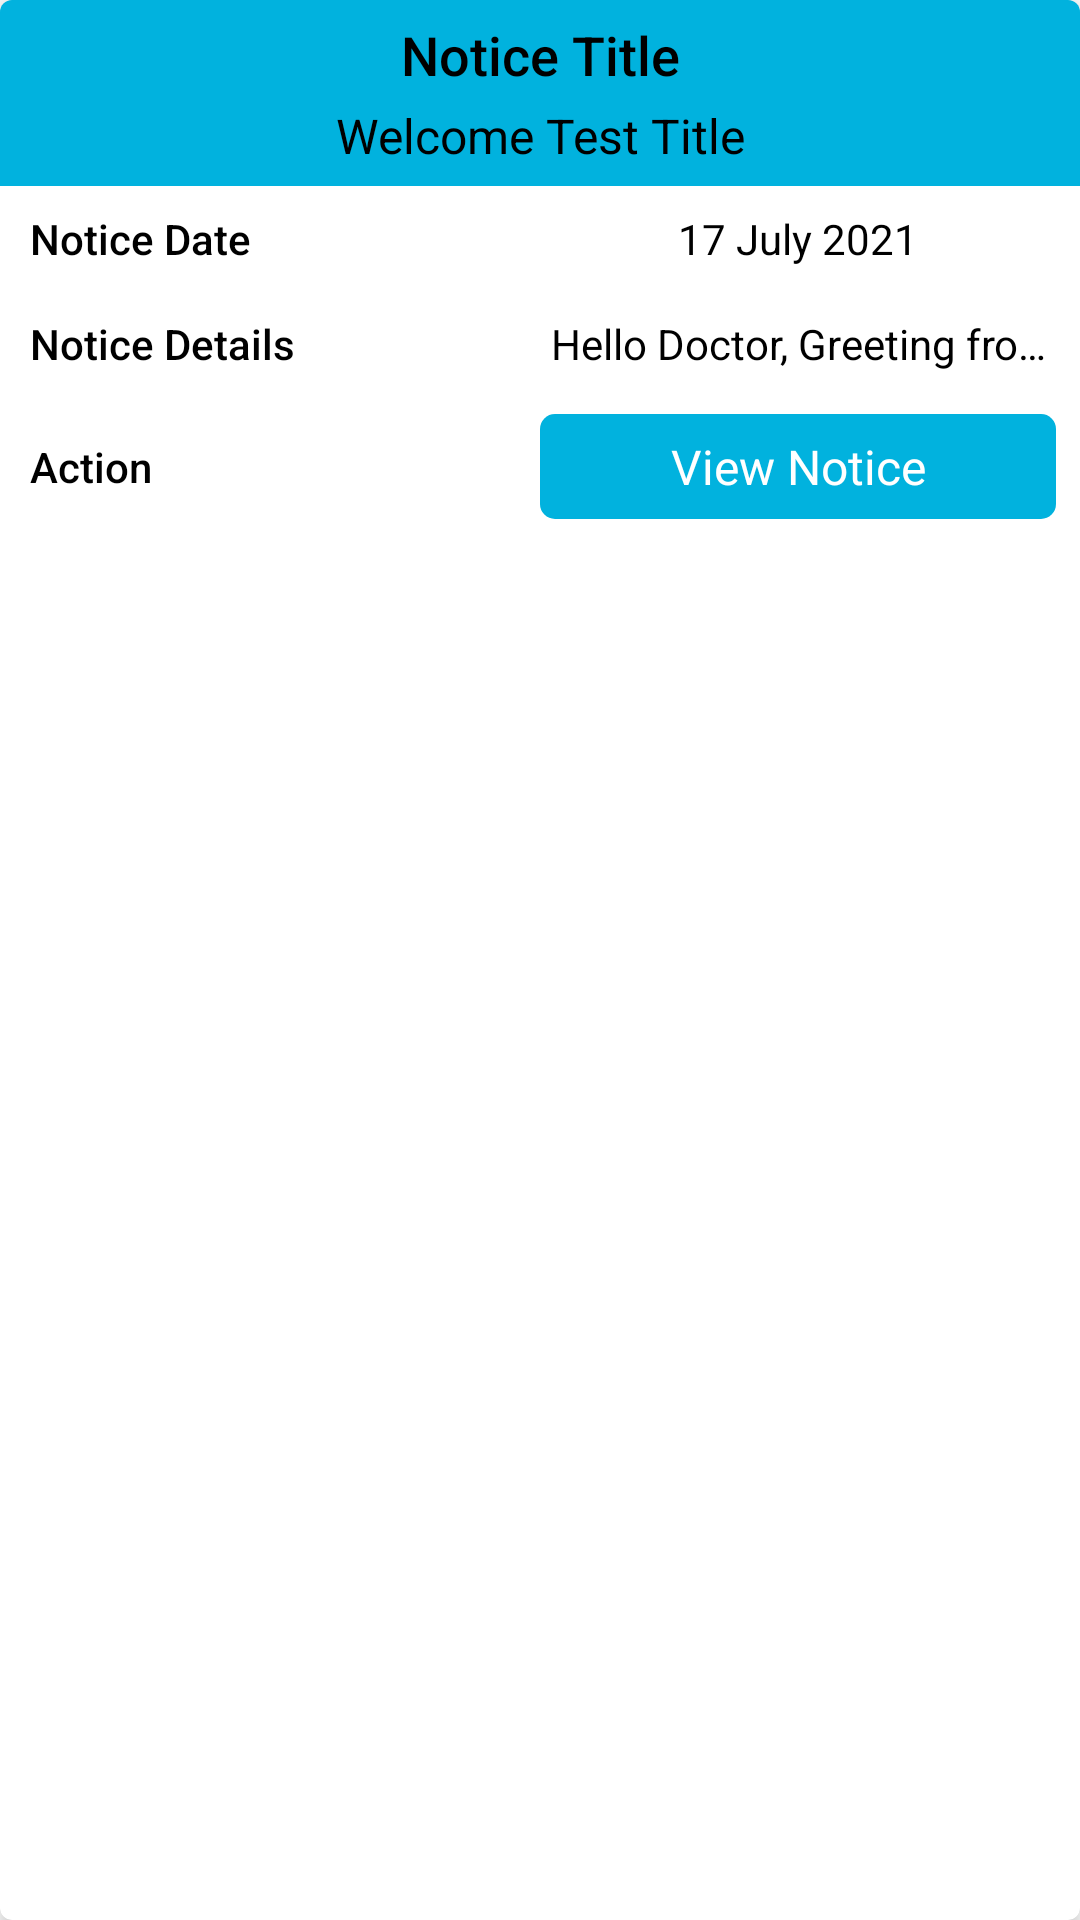

Layout XML and referenced resources for this Android screen:
<!-- AndroidManifest.xml: application theme Theme.EzpmsApp -->
<!-- res/layout/notice_list_layout.xml -->
<?xml version="1.0" encoding="utf-8"?>
<com.google.android.material.card.MaterialCardView xmlns:android="http://schemas.android.com/apk/res/android"
    xmlns:app="http://schemas.android.com/apk/res-auto"
    android:layout_width="match_parent"
    android:layout_height="wrap_content"
    android:layout_margin="2dp"
    android:paddingBottom="4dp"
    app:cardBackgroundColor="@color/white"
    app:cardCornerRadius="4dp"
    app:cardElevation="4dp"
    app:cardMaxElevation="0dp">

    <RelativeLayout
        android:layout_width="wrap_content"
        android:layout_height="wrap_content">

        <LinearLayout
            android:id="@+id/lll_11111"
            android:layout_width="match_parent"
            android:layout_height="wrap_content"
            android:layout_gravity="center_horizontal"
            android:background="@color/List_Blue"
            android:gravity="center"
            android:orientation="horizontal"
            android:padding="2dp"
            android:weightSum="1">

            <LinearLayout
                android:layout_width="0dp"
                android:layout_height="wrap_content"
                android:layout_weight=".5"
                android:orientation="vertical"
                android:padding="2dp">

                <TextView
                    android:layout_width="match_parent"
                    android:layout_height="wrap_content"
                    android:layout_gravity="center"
                    android:focusable="true"
                    android:focusableInTouchMode="true"
                    android:fontFamily="sans-serif-medium"
                    android:gravity="center"
                    android:padding="2dp"
                    android:paddingLeft="8dp"
                    android:text="Notice Title"
                    android:textAlignment="center"
                    android:textAppearance="@android:style/TextAppearance.Large"
                    android:textColor="@color/black"
                    android:textSize="18sp" />

                <TextView
                    android:id="@+id/noticeTitle_Tv"
                    android:layout_width="match_parent"
                    android:layout_height="wrap_content"
                    android:layout_gravity="center"
                    android:focusable="true"
                    android:focusableInTouchMode="true"
                    android:fontFamily="sans-serif"
                    android:padding="2dp"
                    android:text="Welcome Test Title"
                    android:textAlignment="center"
                    android:textAppearance="@android:style/TextAppearance.Large"
                    android:textColor="@color/black"
                    android:textSize="16sp" />
            </LinearLayout>

            <LinearLayout
                android:layout_width="0dp"
                android:layout_height="wrap_content"
                android:layout_weight=".5"
                android:orientation="vertical"
                android:padding="2dp"
                android:visibility="gone">

                <TextView
                    android:layout_width="match_parent"
                    android:layout_height="wrap_content"
                    android:layout_gravity="center"
                    android:focusable="true"
                    android:focusableInTouchMode="true"
                    android:fontFamily="sans-serif-medium"
                    android:padding="2dp"
                    android:text="Doctor Name"
                    android:textAlignment="center"
                    android:textAppearance="@android:style/TextAppearance.Large"
                    android:textColor="@color/black"
                    android:textSize="18sp" />

                <TextView
                    android:id="@+id/doctorName_Tr"
                    android:layout_width="match_parent"
                    android:layout_height="wrap_content"
                    android:layout_gravity="center"
                    android:focusable="true"
                    android:focusableInTouchMode="true"
                    android:fontFamily="sans-serif"
                    android:padding="2dp"
                    android:text="Dr. Test"
                    android:textAlignment="center"
                    android:textAppearance="@android:style/TextAppearance.Large"
                    android:textColor="@color/black"
                    android:textSize="16sp" />

            </LinearLayout>
        </LinearLayout>

        <LinearLayout
            android:id="@+id/Ll_2222"
            android:layout_width="match_parent"
            android:layout_height="wrap_content"
            android:layout_below="@+id/lll_11111"
            android:layout_gravity="center_horizontal"
            android:layout_marginLeft="2dp"
            android:layout_marginRight="2dp"
            android:gravity="center"
            android:orientation="horizontal"
            android:padding="6dp"
            android:weightSum="1">

            <TextView
                android:layout_width="0dp"
                android:layout_height="wrap_content"
                android:layout_gravity="center"
                android:layout_weight=".5"
                android:focusable="true"
                android:focusableInTouchMode="true"
                android:fontFamily="sans-serif-medium"
                android:gravity="start"
                android:padding="2dp"
                android:text="Notice Date"
                android:textAlignment="viewStart"
                android:textAppearance="@android:style/TextAppearance.Large"
                android:textColor="@color/black"
                android:textSize="14sp" />

            <TextView
                android:id="@+id/noticeDate_Tv"
                android:layout_width="0dp"
                android:layout_height="wrap_content"
                android:layout_gravity="center"
                android:layout_weight=".5"
                android:focusable="true"
                android:focusableInTouchMode="true"
                android:fontFamily="sans-serif"
                android:padding="2dp"
                android:text="17 July 2021"
                android:textAlignment="center"
                android:textAppearance="@android:style/TextAppearance.Large"
                android:textColor="@color/black"
                android:textSize="14sp" />
        </LinearLayout>

        <LinearLayout
            android:id="@+id/Ll_33333"
            android:layout_width="match_parent"
            android:layout_height="wrap_content"
            android:layout_below="@+id/Ll_2222"
            android:layout_gravity="center_horizontal"
            android:layout_marginLeft="2dp"
            android:layout_marginRight="2dp"
            android:gravity="center"
            android:orientation="horizontal"
            android:padding="6dp"
            android:weightSum="1">

            <TextView
                android:layout_width="0dp"
                android:layout_height="wrap_content"
                android:layout_gravity="center"
                android:layout_weight=".5"
                android:focusable="true"
                android:focusableInTouchMode="true"
                android:fontFamily="sans-serif-medium"
                android:gravity="start"
                android:padding="2dp"
                android:text="Notice Details"
                android:textAlignment="viewStart"
                android:textAppearance="@android:style/TextAppearance.Large"
                android:textColor="@color/black"
                android:textSize="14sp" />

            <TextView
                android:id="@+id/noticeDetails"
                android:layout_width="0dp"
                android:layout_height="wrap_content"
                android:layout_gravity="center"
                android:layout_weight=".5"
                android:ellipsize="end"
                android:focusable="true"
                android:focusableInTouchMode="true"
                android:fontFamily="sans-serif"
                android:maxLines="1"
                android:padding="2dp"
                android:singleLine="true"
                android:text="Hello Doctor, Greeting from...."
                android:textAlignment="center"
                android:textAppearance="@android:style/TextAppearance.Large"
                android:textColor="@color/black"
                android:textSize="14sp" />
        </LinearLayout>

        <LinearLayout
            android:id="@+id/Ll_44444"
            android:layout_width="match_parent"
            android:layout_height="wrap_content"
            android:layout_below="@+id/Ll_33333"
            android:layout_gravity="center_horizontal"
            android:layout_marginLeft="2dp"
            android:layout_marginRight="2dp"
            android:gravity="center"
            android:orientation="horizontal"
            android:padding="6dp"
            android:weightSum="1">

            <TextView
                android:layout_width="0dp"
                android:layout_height="wrap_content"
                android:layout_gravity="center"
                android:layout_weight=".5"
                android:focusable="true"
                android:focusableInTouchMode="true"
                android:fontFamily="sans-serif-medium"
                android:gravity="start"
                android:padding="2dp"
                android:text="Action"
                android:textAlignment="viewStart"
                android:textAppearance="@android:style/TextAppearance.Large"
                android:textColor="@color/black"
                android:textSize="14sp" />

            <TextView
                android:id="@+id/viewNotice_Btn"
                android:layout_width="0dp"
                android:layout_height="35dp"
                android:layout_gravity="center"
                android:layout_weight=".5"
                android:background="@drawable/search_button"
                android:focusable="true"
                android:focusableInTouchMode="true"
                android:fontFamily="sans-serif"
                android:gravity="center"
                android:padding="2dp"
                android:text="View Notice"
                android:textAlignment="center"
                android:textAppearance="@android:style/TextAppearance.Large"
                android:textColor="@color/white"
                android:textSize="16sp" />

        </LinearLayout>
    </RelativeLayout>
</com.google.android.material.card.MaterialCardView>
<!-- resources referenced by this layout -->
<resources>
  <color name="List_Blue">#01B2DE</color>
  <color name="black">#FF000000</color>
  <color name="white">#ffffff</color>
  <!-- drawable search_button (drawable) -->
  ﻿<?xml version="1.0" encoding="utf-8" ?>
  
  <shape xmlns:android="http://schemas.android.com/apk/res/android">
    <solid   android:color="@color/List_Blue"  />
    <corners android:radius="5dp" />
  </shape>
  <style name="Theme.EzpmsApp" parent="Theme.MaterialComponents.DayNight.NoActionBar">
          
          <item name="colorPrimary">@color/purple_500</item>
          <item name="colorPrimaryVariant">@color/purple_700</item>
          <item name="colorOnPrimary">@color/white</item>
          
          <item name="colorSecondary">@color/teal_200</item>
          <item name="colorSecondaryVariant">@color/teal_700</item>
          <item name="colorOnSecondary">@color/black</item>
          
          <item name="android:statusBarColor" tools:targetApi="l">?attr/colorPrimaryVariant</item>
          
      </style>
  <color name="purple_500">#00afcc</color>
  <color name="purple_700">#0375B9</color>
  <color name="teal_200">#FF03DAC5</color>
  <color name="teal_700">#FF018786</color>
</resources>
